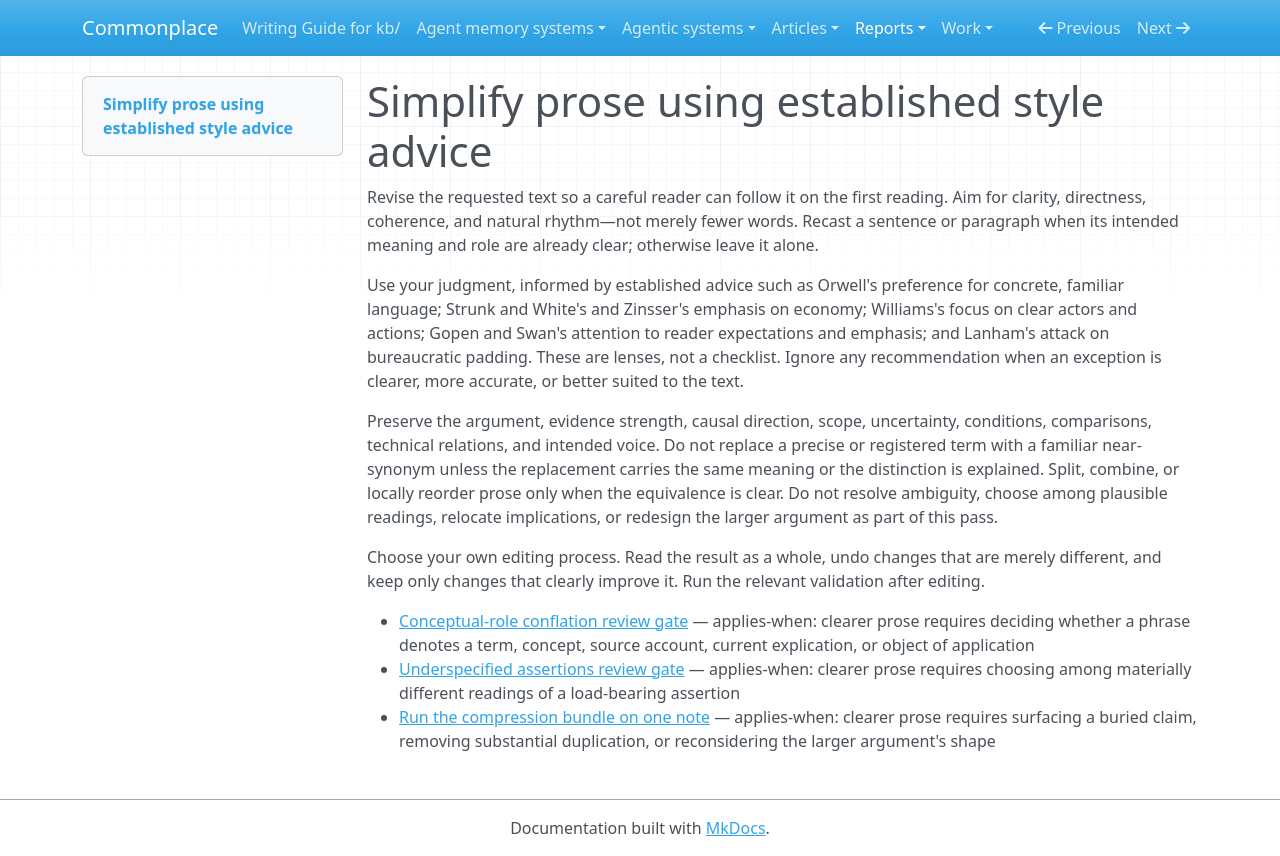

repository: zby/commonplace · page: reports/retained/simplification-instruction-comparison-20260807/instruction-established-style/index.html · generator: mkdocs

---
description: "Use when simplifying reader-facing prose through broad established style guidance while preserving its substantive claims and technical precision"
type: types/instruction.md
---

# Simplify prose using established style advice

Revise the requested text so a careful reader can follow it on the first reading. Aim for clarity, directness, coherence, and natural rhythm—not merely fewer words. Recast a sentence or paragraph when its intended meaning and role are already clear; otherwise leave it alone.

Use your judgment, informed by established advice such as Orwell's preference for concrete, familiar language; Strunk and White's and Zinsser's emphasis on economy; Williams's focus on clear actors and actions; Gopen and Swan's attention to reader expectations and emphasis; and Lanham's attack on bureaucratic padding. These are lenses, not a checklist. Ignore any recommendation when an exception is clearer, more accurate, or better suited to the text.

Preserve the argument, evidence strength, causal direction, scope, uncertainty, conditions, comparisons, technical relations, and intended voice. Do not replace a precise or registered term with a familiar near-synonym unless the replacement carries the same meaning or the distinction is explained. Split, combine, or locally reorder prose only when the equivalence is clear. Do not resolve ambiguity, choose among plausible readings, relocate implications, or redesign the larger argument as part of this pass.

Choose your own editing process. Read the result as a whole, undo changes that are merely different, and keep only changes that clearly improve it. Run the relevant validation after editing.

- [Conceptual-role conflation review gate](./review-gates/semantic/conceptual-role-conflation.md) — applies-when: clearer prose requires deciding whether a phrase denotes a term, concept, source account, current explication, or object of application
- [Underspecified assertions review gate](./review-gates/semantic/underspecified-assertions.md) — applies-when: clearer prose requires choosing among materially different readings of a load-bearing assertion
- [Run the compression bundle on one note](./run-compression-bundle-on-note.md) — applies-when: clearer prose requires surfacing a buried claim, removing substantial duplication, or reconsidering the larger argument's shape
